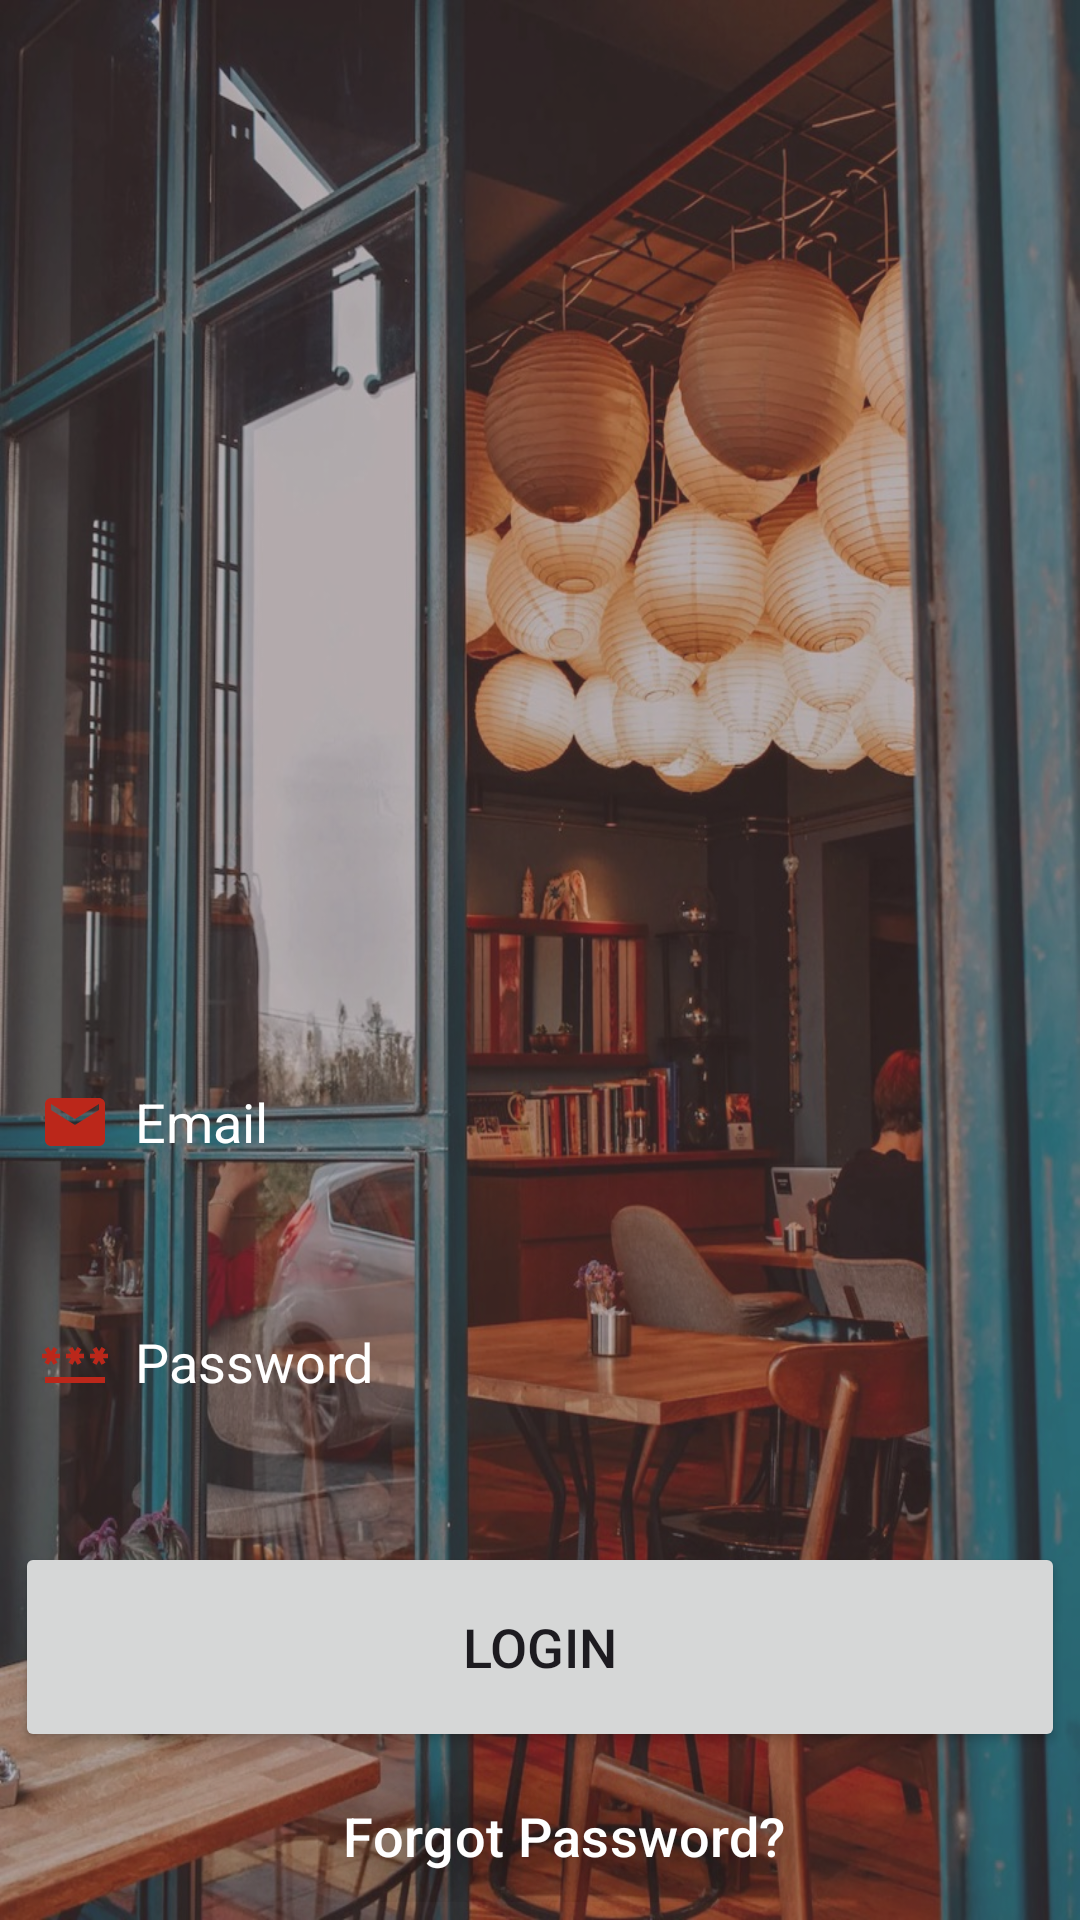

Produce the Android XML layout that renders to this screen, including the resource entries it uses.
<!-- AndroidManifest.xml: application theme AppTheme -->
<!-- res/layout/activity_log_in.xml -->
<?xml version="1.0" encoding="utf-8"?>
<LinearLayout xmlns:android="http://schemas.android.com/apk/res/android"
    xmlns:app="http://schemas.android.com/apk/res-auto"
    xmlns:tools="http://schemas.android.com/tools"
    android:layout_width="match_parent"
    android:layout_height="match_parent"
    android:background="@drawable/sign_in_bg"
    tools:context=".LogInActivity">

    <LinearLayout
        android:layout_width="match_parent"
        android:layout_height="match_parent"
        android:background="@color/background_opacity"
        android:orientation="vertical">

        <LinearLayout
            android:layout_width="match_parent"
            android:layout_height="wrap_content"
            android:gravity="center"
            android:orientation="vertical"
            tools:ignore="UselessParent">

            <Space
                android:layout_width="match_parent"
                android:layout_height="320dp"
                android:minHeight="320dp" />

                <EditText
                    android:id="@+id/login_email"
                    android:layout_width="350dp"
                    android:layout_height="60dp"
                    android:layout_marginTop="30dp"
                    android:autofillHints=""
                    android:background="@drawable/edit_text_border"
                    android:drawableStart="@drawable/baseline_email_24"
                    android:drawablePadding="8dp"
                    android:hint="@string/hint_email"
                    android:inputType="textEmailAddress"
                    android:padding="8dp"
                    android:textColor="@color/md_theme_light_onPrimary"
                    android:textColorHint="@color/md_theme_light_onPrimary" />

                <EditText
                    android:id="@+id/login_password"
                    android:layout_width="350dp"
                    android:layout_height="60dp"
                    android:layout_marginTop="20dp"
                    android:autofillHints=""
                    android:background="@drawable/edit_text_border"
                    android:drawableStart="@drawable/baseline_password_24"
                    android:drawablePadding="8dp"
                    android:hint="@string/hint_password"
                    android:inputType="textPassword"
                    android:padding="8dp"
                    android:textColor="@color/md_theme_light_onPrimary"
                    android:textColorHint="@color/md_theme_light_onPrimary" />


                <Button
                    android:id="@+id/login_button"
                    android:layout_width="350dp"
                    android:layout_height="70dp"
                    android:layout_marginTop="30dp"
                    android:text="@string/button_login"
                    android:textSize="18sp"
                    app:cornerRadius="30dp"
                    tools:ignore="VisualLintButtonSize" />

                <Button
                    android:id="@+id/forgot_password"
                    style="?android:attr/buttonBarButtonStyle"
                    android:layout_width="wrap_content"
                    android:layout_height="wrap_content"
                    android:layout_gravity="center"
                    android:layout_marginTop="6dp"
                    android:padding="8dp"
                    android:shadowColor="@color/md_theme_light_shadow"
                    android:shadowRadius="50"
                    android:text="@string/button_forgot_password"
                    android:textColor="@color/md_theme_light_onPrimary"
                    android:textSize="18sp" />

                <Button
                    android:id="@+id/signupRedirectButton"
                    style="?android:attr/buttonBarButtonStyle"
                    android:layout_width="wrap_content"
                    android:layout_height="wrap_content"
                    android:layout_gravity="center"
                    android:layout_marginTop="6dp"
                    android:padding="8dp"
                    android:shadowColor="@color/md_theme_light_shadow"
                    android:shadowRadius="50"
                    android:text="@string/button_create_account"
                    android:textColor="@color/md_theme_light_onPrimary"
                    android:textSize="18sp" />

            <Button
                android:id="@+id/skipButton"
                style="?android:attr/buttonBarButtonStyle"
                android:layout_width="wrap_content"
                android:layout_height="wrap_content"
                android:layout_gravity="center"
                android:layout_marginTop="6dp"
                android:padding="8dp"
                android:shadowColor="@color/md_theme_light_shadow"
                android:shadowRadius="50"
                android:text="@string/skip"
                android:textColor="@color/md_theme_light_onPrimary"
                android:textSize="16sp" />

        </LinearLayout>
    </LinearLayout>
</LinearLayout>
<!-- resources referenced by this layout -->
<resources>
  <color name="background_opacity">#5E715252</color>
  <color name="md_theme_light_onPrimary">#FFFFFF</color>
  <color name="md_theme_light_shadow">#000000</color>
  <!-- drawable baseline_email_24 (drawable) -->
  <vector android:height="24dp" android:tint="#BB271A"
      android:viewportHeight="24" android:viewportWidth="24"
      android:width="24dp" xmlns:android="http://schemas.android.com/apk/res/android">
      <path android:fillColor="@android:color/white" android:pathData="M20,4L4,4c-1.1,0 -1.99,0.9 -1.99,2L2,18c0,1.1 0.9,2 2,2h16c1.1,0 2,-0.9 2,-2L22,6c0,-1.1 -0.9,-2 -2,-2zM20,8l-8,5 -8,-5L4,6l8,5 8,-5v2z"/>
  </vector>
  <!-- drawable baseline_password_24 (drawable) -->
  <vector android:height="24dp" android:tint="#BB271A"
      android:viewportHeight="24" android:viewportWidth="24"
      android:width="24dp" xmlns:android="http://schemas.android.com/apk/res/android">
      <path android:fillColor="@android:color/white" android:pathData="M2,17h20v2H2V17zM3.15,12.95L4,11.47l0.85,1.48l1.3,-0.75L5.3,10.72H7v-1.5H5.3l0.85,-1.47L4.85,7L4,8.47L3.15,7l-1.3,0.75L2.7,9.22H1v1.5h1.7L1.85,12.2L3.15,12.95zM9.85,12.2l1.3,0.75L12,11.47l0.85,1.48l1.3,-0.75l-0.85,-1.48H15v-1.5h-1.7l0.85,-1.47L12.85,7L12,8.47L11.15,7l-1.3,0.75l0.85,1.47H9v1.5h1.7L9.85,12.2zM23,9.22h-1.7l0.85,-1.47L20.85,7L20,8.47L19.15,7l-1.3,0.75l0.85,1.47H17v1.5h1.7l-0.85,1.48l1.3,0.75L20,11.47l0.85,1.48l1.3,-0.75l-0.85,-1.48H23V9.22z"/>
  </vector>
  <string name="button_create_account">Don\'t have an account? Create</string>
  <string name="button_forgot_password">Forgot Password?</string>
  <string name="button_login">Login</string>
  <string name="hint_email">Email</string>
  <string name="hint_password">Password</string>
  <string name="skip">Skip for now</string>
  <color name="md_theme_light_primary">#B62317</color>
  <color name="md_theme_light_primaryContainer">#FFDAD4</color>
  <color name="md_theme_light_onPrimaryContainer">#410000</color>
  <color name="md_theme_light_secondary">#775651</color>
  <color name="md_theme_light_onSecondary">#FFFFFF</color>
  <color name="md_theme_light_secondaryContainer">#FFDAD4</color>
  <color name="md_theme_light_onSecondaryContainer">#2C1512</color>
  <color name="md_theme_light_tertiary">#705C2E</color>
  <color name="md_theme_light_onTertiary">#FFFFFF</color>
  <color name="md_theme_light_tertiaryContainer">#FBDFA6</color>
  <color name="md_theme_light_onTertiaryContainer">#251A00</color>
  <color name="md_theme_light_error">#BA1A1A</color>
  <color name="md_theme_light_errorContainer">#FFDAD6</color>
  <color name="md_theme_light_onError">#FFFFFF</color>
  <color name="md_theme_light_onErrorContainer">#410002</color>
  <color name="md_theme_light_background">#FFFBFF</color>
  <color name="md_theme_light_onBackground">#201A19</color>
  <color name="md_theme_light_surface">#FFFBFF</color>
  <color name="md_theme_light_onSurface">#201A19</color>
  <color name="md_theme_light_surfaceVariant">#F5DDDA</color>
  <color name="md_theme_light_onSurfaceVariant">#534341</color>
  <color name="md_theme_light_outline">#857370</color>
  <color name="md_theme_light_inverseOnSurface">#FBEEEC</color>
  <color name="md_theme_light_inverseSurface">#362F2E</color>
  <color name="md_theme_light_inversePrimary">#FFB4A8</color>
</resources>
